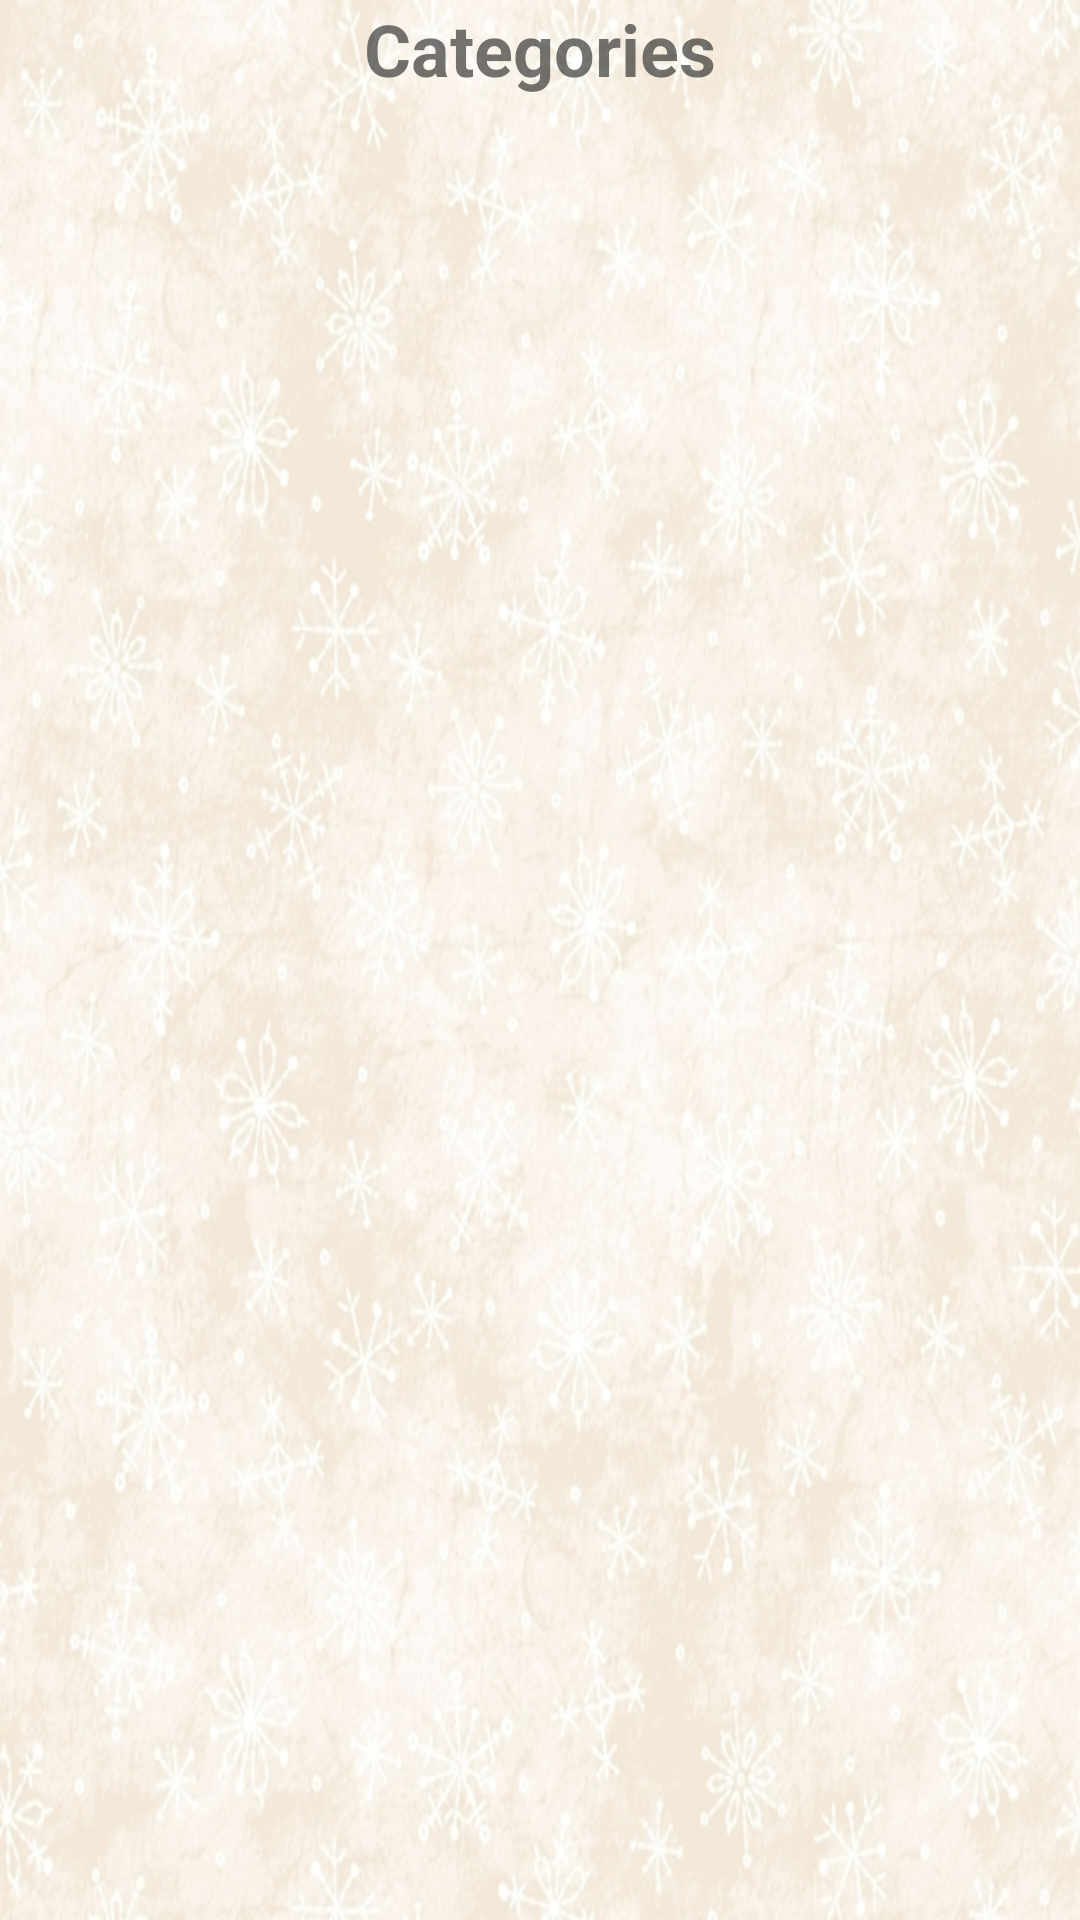

This screen was rendered from an Android layout file. Write that file and the resources it references.
<!-- AndroidManifest.xml: application theme Theme.FoodManChu -->
<!-- res/layout/categories_fragment.xml -->
<?xml version="1.0" encoding="utf-8"?>
<androidx.constraintlayout.widget.ConstraintLayout xmlns:android="http://schemas.android.com/apk/res/android"
    xmlns:app="http://schemas.android.com/apk/res-auto"
    android:layout_width="match_parent"
    android:layout_height="match_parent"
    android:background="@drawable/background">

    <androidx.recyclerview.widget.RecyclerView
        android:id="@+id/categories_recycler_view"
        android:layout_width="0dp"
        android:layout_height="match_parent"
        android:layout_marginStart="@dimen/standard_margin"
        android:layout_marginTop="32dp"
        android:layout_marginEnd="@dimen/standard_margin"
        android:layout_marginBottom="@dimen/standard_margin"
        app:layout_constraintBottom_toBottomOf="parent"
        app:layout_constraintEnd_toEndOf="parent"
        app:layout_constraintStart_toStartOf="parent"
        app:layout_constraintTop_toBottomOf="@+id/textView2" />

    <TextView
        android:id="@+id/textView2"
        android:layout_width="0dp"
        android:layout_height="wrap_content"
        android:layout_marginStart="@dimen/standard_margin"
        android:layout_marginEnd="@dimen/standard_margin"
        android:text="@string/categories_title_label"
        android:textAlignment="center"
        android:textSize="24sp"
        android:textStyle="bold"
        app:layout_constraintEnd_toEndOf="parent"
        app:layout_constraintStart_toStartOf="parent"
        app:layout_constraintTop_toTopOf="parent" />
</androidx.constraintlayout.widget.ConstraintLayout>
<!-- resources referenced by this layout -->
<resources>
  <dimen name="standard_margin">16dp</dimen>
  <!-- drawable background: jpg bitmap (drawable, 238269 bytes) -->
  <string name="categories_title_label">Categories</string>
  <style name="Theme.FoodManChu" parent="Theme.MaterialComponents.DayNight.NoActionBar">
          
          <item name="colorPrimary">@color/purple_500</item>
          <item name="colorPrimaryVariant">@color/purple_700</item>
          <item name="colorOnPrimary">@color/white</item>
          
          <item name="colorSecondary">@color/teal_200</item>
          <item name="colorSecondaryVariant">@color/teal_700</item>
          <item name="colorOnSecondary">@color/black</item>
          
          <item name="android:statusBarColor" tools:targetApi="l">?attr/colorPrimaryVariant</item>
          
      </style>
  <!-- not gathered from this repository: default colours our renderer supplied (Android Studio template values) -->
  <color name="purple_500">#FF6200EE</color>
  <color name="purple_700">#FF3700B3</color>
  <color name="teal_200">#FF03DAC5</color>
  <color name="teal_700">#FF018786</color>
  <color name="black">#FF000000</color>
  <color name="white">#FFFFFFFF</color>
</resources>
